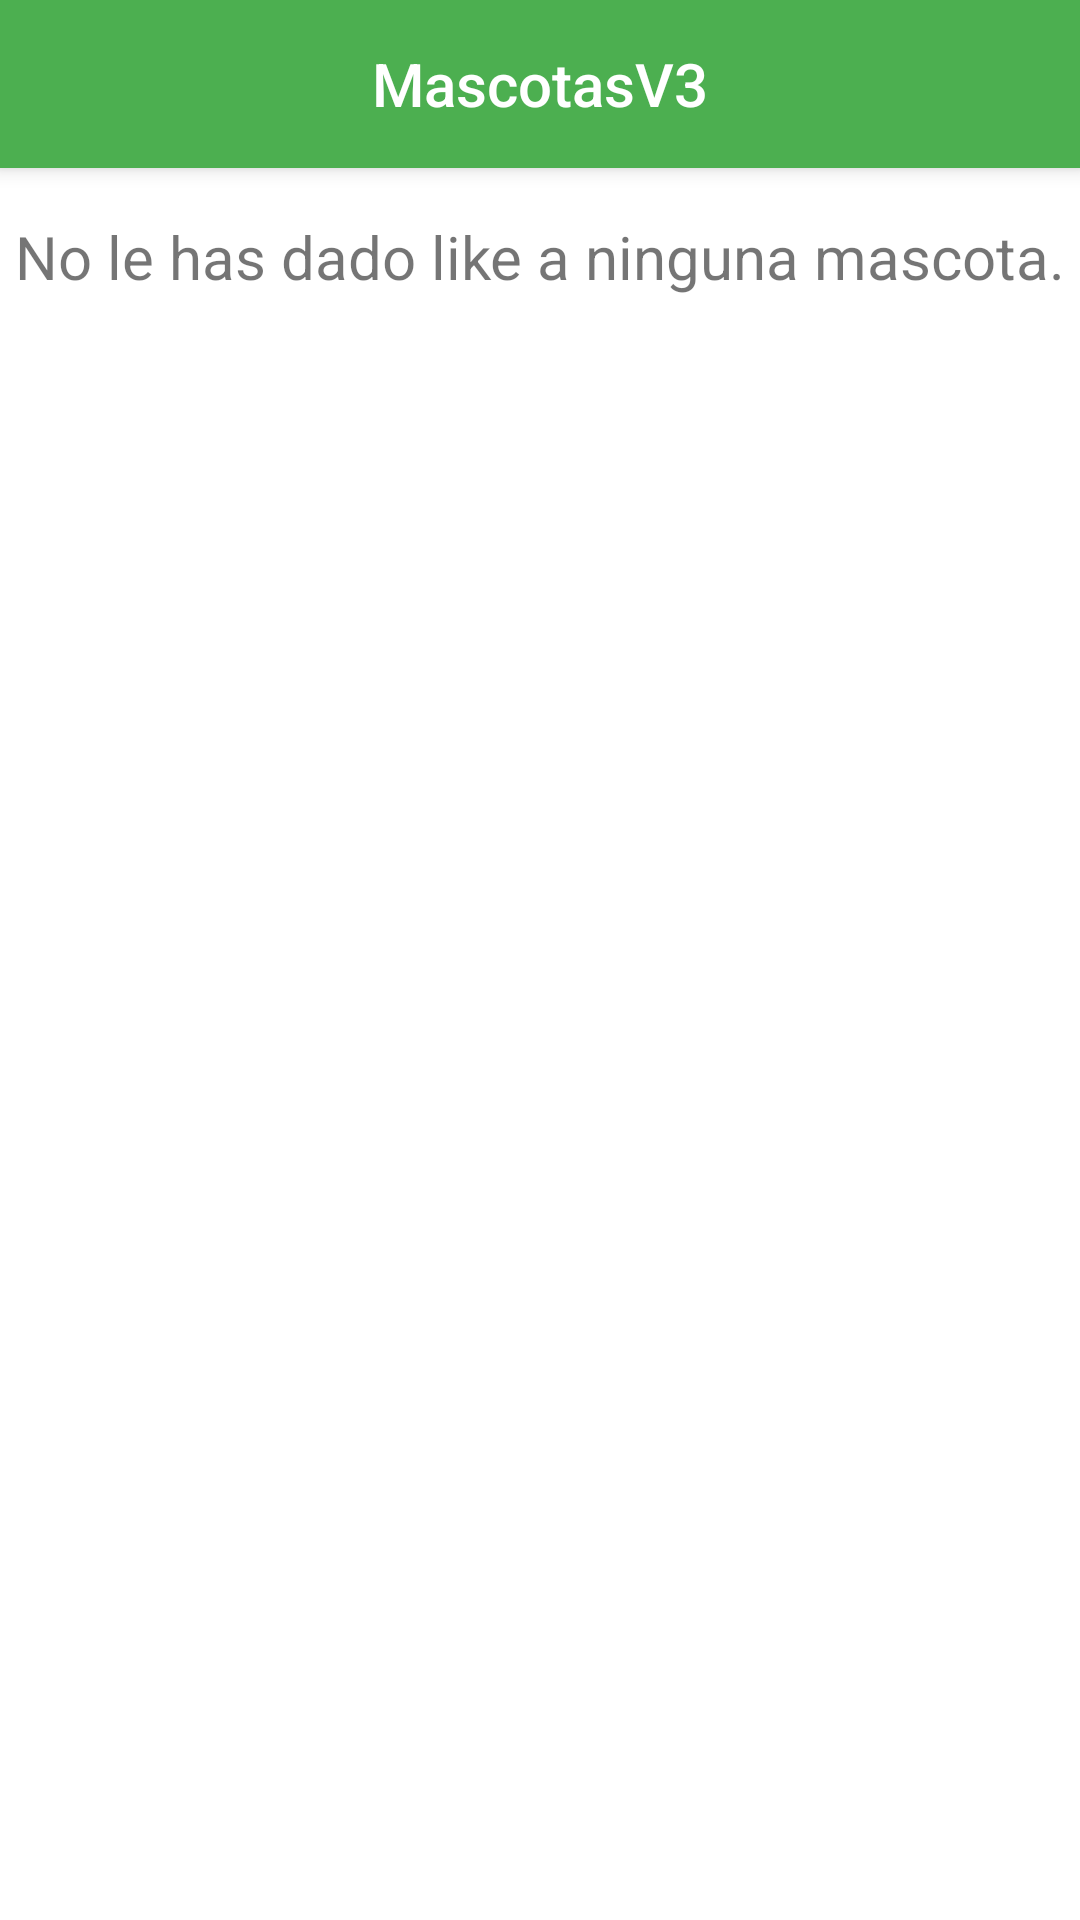

Here is an Android app screen rendered from its layout file. Give the layout XML and the strings, colors and styles it references.
<!-- AndroidManifest.xml: application theme Theme.Mascotas -->
<!-- res/layout/activity_mascotas_favoritas.xml -->
<?xml version="1.0" encoding="utf-8"?>
<RelativeLayout xmlns:android="http://schemas.android.com/apk/res/android"
    xmlns:app="http://schemas.android.com/apk/res-auto"
    xmlns:tools="http://schemas.android.com/tools"
    android:layout_width="match_parent"
    android:layout_height="match_parent"
    tools:context=".mascotasFavoritas">

    <include android:id="@+id/miActionBar2"
        layout="@layout/actionbar"
        >

    </include>

    <androidx.recyclerview.widget.RecyclerView
        android:id="@+id/rvRecyclerMascotasFav"
        android:layout_width="match_parent"
        android:layout_height="wrap_content"
        android:layout_below="@+id/miActionBar2"
        android:padding="8dp"
        >

    </androidx.recyclerview.widget.RecyclerView>

    <TextView
        android:id="@+id/txtEmptyFavs"
        android:layout_width="match_parent"
        android:layout_height="wrap_content"
        android:layout_below="@+id/rvRecyclerMascotasFav"
        android:gravity="center_horizontal"
        android:textSize="20sp"
        android:text="@string/empty_favs_msg">

    </TextView>



</RelativeLayout>
<!-- res/layout/actionbar.xml (included above) -->
<?xml version="1.0" encoding="utf-8"?>
<androidx.appcompat.widget.Toolbar xmlns:android="http://schemas.android.com/apk/res/android"
    xmlns:app="http://schemas.android.com/apk/res-auto"
    android:layout_width="match_parent"
    android:layout_height="?attr/actionBarSize"
    android:background="@color/primary"
    android:elevation="4dp"
    android:theme="@style/Theme.Mascotas"
    app:layout_scrollFlags="scroll|enterAlways"
    >


    <TextView
        android:id="@+id/toolbar_title"
        android:layout_width="wrap_content"
        android:layout_height="wrap_content"
        android:text="@string/app_name"
        style="@style/TextAppearance.AppCompat.Widget.ActionBar.Title"
        android:textColor="#FFFFFF"
        android:layout_gravity="center"
        android:textAlignment="center"
        />

</androidx.appcompat.widget.Toolbar>
<!-- resources referenced by this layout -->
<resources>
  <color name="primary">#4CAF50</color>
  <string name="app_name">MascotasV3</string>
  <string name="empty_favs_msg"> No le has dado like a ninguna mascota.</string>
  <style name="Theme.Mascotas" parent="Theme.MaterialComponents.DayNight.NoActionBar">
          
          <item name="colorPrimary">@color/primary</item>
          <item name="colorPrimaryVariant">@color/primaryVariant</item>
          <item name="colorOnPrimary">@color/white</item>
          <item name="background">@color/cardview_light_background</item>
          
          <item name="colorSecondary">@color/teal_200</item>
          <item name="colorSecondaryVariant">@color/teal_700</item>
          <item name="colorOnSecondary">@color/black</item>
          
          <item name="android:statusBarColor" tools:targetApi="l">?attr/colorPrimaryVariant</item>
          
      </style>
  <color name="primaryVariant">#388E3C</color>
  <color name="white">#FFFFFFFF</color>
  <color name="teal_200">#FF03DAC5</color>
  <color name="teal_700">#FF018786</color>
  <color name="black">#FF000000</color>
</resources>
